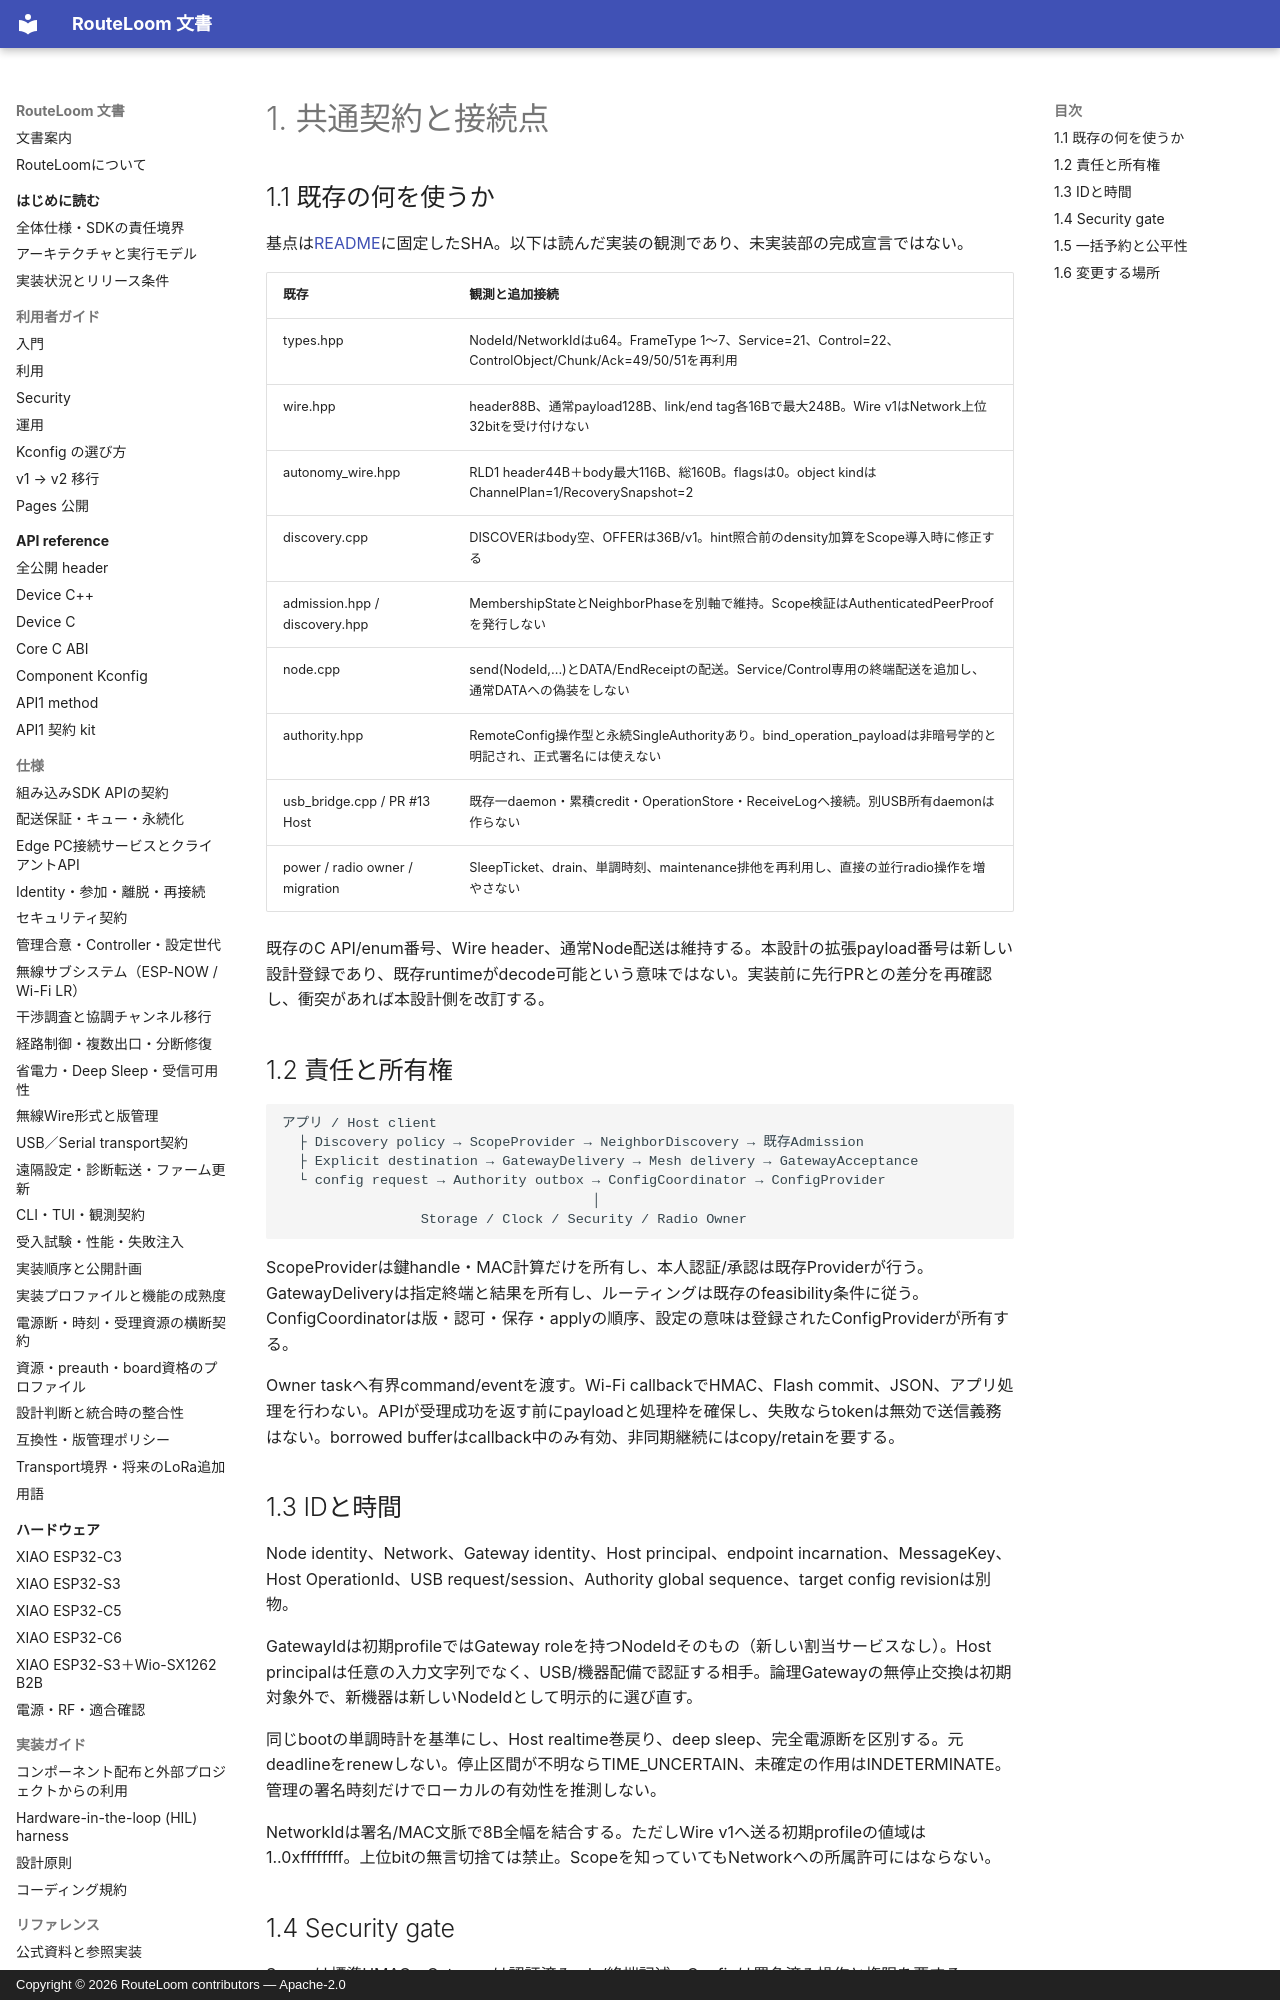

repository: MOVEI144/RouteLoom · page: design/scope-gateway-config/01-integration/index.html · generator: mkdocs · copyright: Copyright © 2026 RouteLoom contributors — Apache-2.0

# 1. 共通契約と接続点

## 1.1 既存の何を使うか

基点は[README](README.md)に固定したSHA。以下は読んだ実装の観測であり、未実装部の完成宣言ではない。

| 既存 | 観測と追加接続 |
|---|---|
| types.hpp | NodeId/NetworkIdはu64。FrameType 1〜7、Service=21、Control=22、ControlObject/Chunk/Ack=49/50/51を再利用 |
| wire.hpp | header88B、通常payload128B、link/end tag各16Bで最大248B。Wire v1はNetwork上位32bitを受け付けない |
| autonomy_wire.hpp | RLD1 header44B＋body最大116B、総160B。flagsは0。object kindはChannelPlan=1/RecoverySnapshot=2 |
| discovery.cpp | DISCOVERはbody空、OFFERは36B/v1。hint照合前のdensity加算をScope導入時に修正する |
| admission.hpp / discovery.hpp | MembershipStateとNeighborPhaseを別軸で維持。Scope検証はAuthenticatedPeerProofを発行しない |
| node.cpp | send(NodeId,...)とDATA/EndReceiptの配送。Service/Control専用の終端配送を追加し、通常DATAへの偽装をしない |
| authority.hpp | RemoteConfig操作型と永続SingleAuthorityあり。bind_operation_payloadは非暗号学的と明記され、正式署名には使えない |
| usb_bridge.cpp / PR #13 Host | 既存一daemon・累積credit・OperationStore・ReceiveLogへ接続。別USB所有daemonは作らない |
| power / radio owner / migration | SleepTicket、drain、単調時刻、maintenance排他を再利用し、直接の並行radio操作を増やさない |

既存のC API/enum番号、Wire header、通常Node配送は維持する。本設計の拡張payload番号は新しい設計登録であり、既存runtimeがdecode可能という意味ではない。実装前に先行PRとの差分を再確認し、衝突があれば本設計側を改訂する。

## 1.2 責任と所有権

```text
アプリ / Host client
  ├ Discovery policy → ScopeProvider → NeighborDiscovery → 既存Admission
  ├ Explicit destination → GatewayDelivery → Mesh delivery → GatewayAcceptance
  └ config request → Authority outbox → ConfigCoordinator → ConfigProvider
                                      │
                 Storage / Clock / Security / Radio Owner
```

ScopeProviderは鍵handle・MAC計算だけを所有し、本人認証/承認は既存Providerが行う。GatewayDeliveryは指定終端と結果を所有し、ルーティングは既存のfeasibility条件に従う。ConfigCoordinatorは版・認可・保存・applyの順序、設定の意味は登録されたConfigProviderが所有する。

Owner taskへ有界command/eventを渡す。Wi-Fi callbackでHMAC、Flash commit、JSON、アプリ処理を行わない。APIが受理成功を返す前にpayloadと処理枠を確保し、失敗ならtokenは無効で送信義務はない。borrowed bufferはcallback中のみ有効、非同期継続にはcopy/retainを要する。

## 1.3 IDと時間

Node identity、Network、Gateway identity、Host principal、endpoint incarnation、MessageKey、Host OperationId、USB request/session、Authority global sequence、target config revisionは別物。

GatewayIdは初期profileではGateway roleを持つNodeIdそのもの（新しい割当サービスなし）。Host principalは任意の入力文字列でなく、USB/機器配備で認証する相手。論理Gatewayの無停止交換は初期対象外で、新機器は新しいNodeIdとして明示的に選び直す。

同じbootの単調時計を基準にし、Host realtime巻戻り、deep sleep、完全電源断を区別する。元deadlineをrenewしない。停止区間が不明ならTIME_UNCERTAIN、未確定の作用はINDETERMINATE。管理の署名時刻だけでローカルの有効性を推測しない。

NetworkIdは署名/MAC文脈で8B全幅を結合する。ただしWire v1へ送る初期profileの値域は1..0xffffffff。上位bitの無言切捨ては禁止。Scopeを知っていてもNetworkへの所属許可にはならない。
